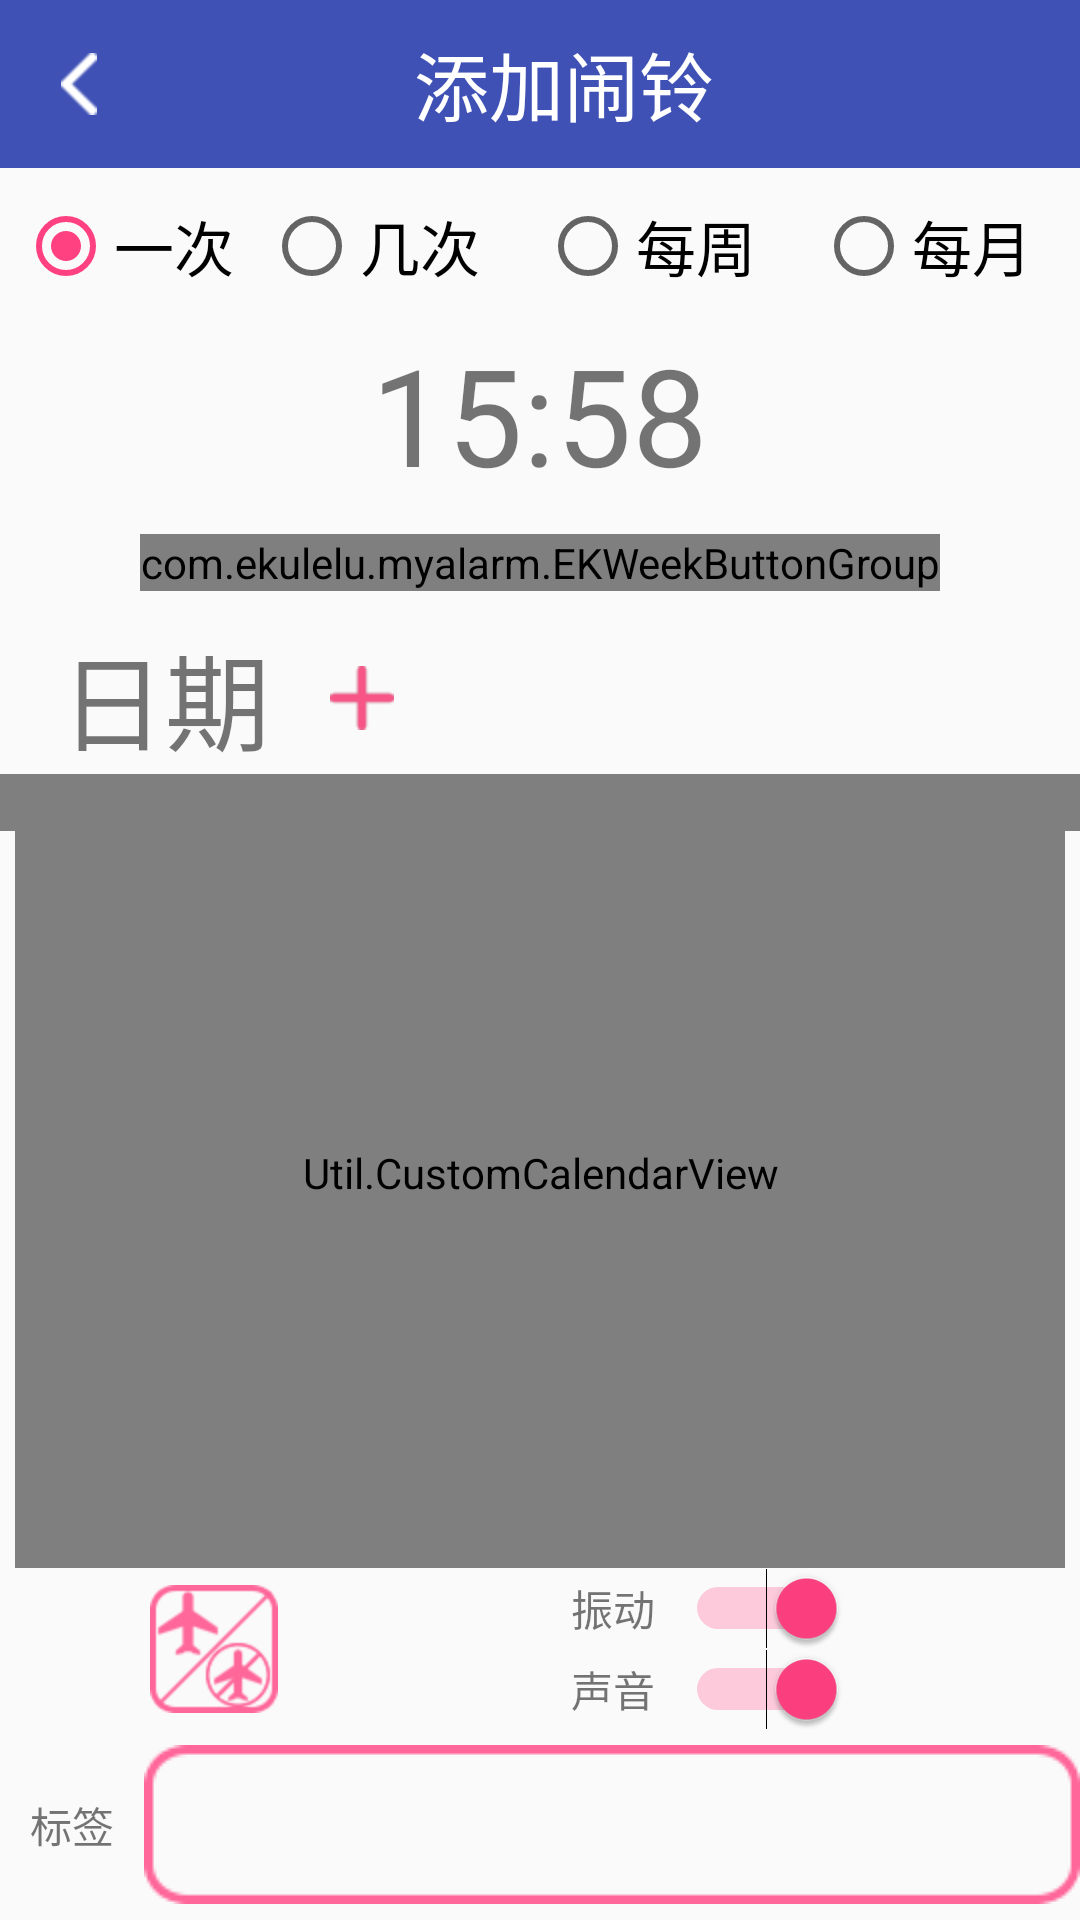

Reconstruct the res/layout file that produces this screen, plus the resources it refers to.
<!-- AndroidManifest.xml: application theme AppTheme -->
<!-- res/layout/activity_add_alarm.xml -->
<?xml version="1.0" encoding="utf-8"?>
<RelativeLayout xmlns:android="http://schemas.android.com/apk/res/android"
    xmlns:tools="http://schemas.android.com/tools"
    android:layout_width="match_parent"
    android:layout_height="match_parent"
    tools:context="com.example.myalarm.AddAlarmActivity"
    android:id="@+id/add_alarm_layout">
    <android.support.v7.widget.Toolbar
        android:id="@+id/activity_main_toolbar"
        android:layout_height="wrap_content"
        android:layout_width="match_parent"
        android:background="@color/colorPrimary"
        >
        <RelativeLayout
            android:layout_width="match_parent"
            android:layout_height="wrap_content"
            android:paddingEnd="5dp"   >
            <ImageButton
                android:id="@+id/btn_add_alarm_back"
                android:layout_width="40dp"
                android:layout_height="40dp"
                android:layout_alignParentStart="true"
                android:layout_marginStart="-10dp"
                android:contentDescription="@string/back"
                android:src="@mipmap/back"
                android:background="@color/transparent"
                android:layout_centerVertical="true"
                android:scaleType="centerInside" />

            <TextView
                android:layout_width="wrap_content"
                android:layout_height="wrap_content"
                android:text="@string/add_alarm"
                android:textSize="25sp"
                android:layout_centerHorizontal="true"
                android:layout_centerVertical="true"
                android:textColor="@color/white"/>


                />
            <ImageButton
                android:id="@+id/btn_add_alarm_ok"
                android:layout_width="40dp"
                android:layout_height="40dp"
                android:layout_centerVertical="true"
                android:layout_alignParentEnd="true"
                android:contentDescription="@string/add_alarm"
                android:background="@color/transparent"
                android:layout_marginEnd="10dp"
                android:src="@mipmap/ok"
                android:scaleType="centerInside"
                 />
        </RelativeLayout>
    </android.support.v7.widget.Toolbar>


    <RadioGroup
        android:id="@+id/alarmModeGroup"
        android:layout_width="wrap_content"
        android:layout_height="wrap_content"
        android:layout_below="@id/activity_main_toolbar"
        android:orientation="horizontal"
        android:layout_centerHorizontal="true"
       >

        <RadioButton
            android:layout_width="wrap_content"
            android:layout_height="wrap_content"
            android:text="一次"
            android:textSize="20sp"
            android:id="@+id/radio_button_once"
            android:layout_marginTop="10dp"
            android:checked="true" />

        <RadioButton
            android:layout_width="wrap_content"
            android:layout_height="wrap_content"
            android:text="几次"
            android:textSize="20sp"
            android:id="@+id/radio_button_several"
            android:layout_margin="10dp"/>

        <RadioButton
            android:layout_width="wrap_content"
            android:layout_height="wrap_content"
            android:text="每周"
            android:textSize="20sp"
            android:id="@+id/radio_button_week"
            android:layout_margin="10dp"/>

        <RadioButton
            android:layout_width="wrap_content"
            android:layout_height="wrap_content"
            android:text="每月"
            android:textSize="20sp"
            android:id="@+id/radio_button_month"
            android:layout_margin="10dp"/>

    </RadioGroup>



    <TextView
        android:layout_width="wrap_content"
        android:layout_height="wrap_content"
        android:text="15:58"
        android:id="@+id/textView_time"
        android:layout_below="@id/alarmModeGroup"
        android:layout_marginStart="30dp"
        android:layout_centerHorizontal="true"
        android:textSize="45sp" />

    <com.example.myalarm.EKWeekButtonGroup
        android:id="@+id/week_btn_group"
        android:layout_width="wrap_content"
        android:layout_height="wrap_content"
        android:layout_below="@id/textView_time"
        android:layout_centerHorizontal="true"
        android:layout_margin="10dp"/>


    <RelativeLayout
        android:layout_width="match_parent"
        android:layout_height="wrap_content"
        android:layout_below="@id/week_btn_group"
        android:id="@+id/date_layout"
        android:layout_above="@+id/bottom_layout">
        <TextView
            android:layout_width="wrap_content"
            android:layout_height="wrap_content"
            android:text="@string/date"
            android:id="@+id/text_view_date"
            android:textSize="35sp"
            android:layout_marginStart = "20dp"/>
        <ImageButton
            android:layout_width="wrap_content"
            android:layout_height="wrap_content"
            android:id="@+id/image_button_add_date"
            android:layout_marginStart="20dp"
            android:layout_marginTop="15dp"
            android:layout_alignTop="@+id/text_view_date"
            android:layout_toEndOf="@+id/text_view_date"
            android:src="@mipmap/add"
            android:background="@color/transparent" />

        <RelativeLayout
            android:layout_width="match_parent"
            android:layout_height="wrap_content"
            android:layout_below="@+id/text_view_date"
            >

            <com.example.myalarm.AddAlarmRecyclerView
                android:layout_width="match_parent"
                android:layout_height="wrap_content"
                android:id="@+id/add_alarm_recycler_view">

            </com.example.myalarm.AddAlarmRecyclerView>

        </RelativeLayout>
        <Util.CustomCalendarView
            android:id="@+id/calendar_view"
            android:layout_width="350dp"
            android:layout_height="300dp"
            android:layout_below="@+id/text_view_date"
            android:layout_centerHorizontal="true"
            android:background="@drawable/calendar_bg"
            />

    </RelativeLayout>


    <LinearLayout
        android:id="@+id/bottom_layout"
        android:layout_width="match_parent"
        android:layout_height="wrap_content"
        android:orientation="vertical"
        android:layout_alignParentBottom="true">

        <LinearLayout
            android:layout_width="match_parent"
            android:layout_height="wrap_content"
            android:orientation="horizontal"
            android:gravity="center_vertical">
            <ImageButton
                android:id="@+id/img_btn_air_mode"
                android:layout_width="wrap_content"
                android:layout_height="wrap_content"
                android:src="@mipmap/air_mode_keep"
                android:layout_marginEnd="10dp"
                android:layout_marginStart="50dp"
                android:background="@color/transparent"/>
            <LinearLayout
                android:layout_width="match_parent"
                android:layout_height="wrap_content"
                android:orientation="vertical"
                android:gravity="center">
                <LinearLayout
                    android:layout_width="match_parent"
                    android:layout_height="wrap_content"
                    android:orientation="horizontal"
                    android:gravity="center">
                    <TextView
                        android:layout_width="wrap_content"
                        android:layout_height="wrap_content"
                        android:text="@string/vibrate_text"
                        android:textSize="@dimen/tag_text_size"
                        android:layout_marginEnd="10dp"
                        android:layout_marginStart="10dp"/>
                    <Switch
                        android:id="@+id/switch_vibrate"
                        android:layout_width="wrap_content"
                        android:layout_height="wrap_content"
                        android:checked="true" />
                </LinearLayout>
                <LinearLayout
                    android:layout_width="match_parent"
                    android:layout_height="wrap_content"
                    android:orientation="horizontal"
                    android:gravity="center">
                    <TextView
                        android:layout_width="wrap_content"
                        android:layout_height="wrap_content"
                        android:text="@string/sound_text"
                        android:textSize="@dimen/tag_text_size"
                        android:layout_marginEnd="10dp"
                        android:layout_marginStart="10dp"/>
                    <Switch
                        android:id="@+id/switch_sound"
                        android:layout_width="wrap_content"
                        android:layout_height="wrap_content"
                        android:checked="true" />
                </LinearLayout>
            </LinearLayout>
        </LinearLayout>

        <LinearLayout
            android:layout_width="match_parent"
            android:layout_height="wrap_content"
            android:orientation="horizontal"
            android:gravity="center_vertical">
            <TextView
                android:layout_width="wrap_content"
                android:layout_height="wrap_content"
                android:text="@string/tag_text"
                android:textSize="@dimen/tag_text_size"
                android:layout_marginEnd="10dp"
                android:layout_marginStart="10dp"/>
            <EditText
                android:id="@+id/edit_text_tag"
                android:layout_width="match_parent"
                android:layout_height="wrap_content"
                android:background="@drawable/tag_bg"
                android:layout_marginTop="5dp"
                android:layout_marginBottom="5dp"/>
        </LinearLayout>

    </LinearLayout>


</RelativeLayout>
<!-- resources referenced by this layout -->
<resources>
  <color name="colorPrimary">#3F51B5</color>
  <color name="transparent">#00000000</color>
  <color name="white">#ffffff</color>
  <!-- mipmap add: png bitmap (mipmap-hdpi, 3258 bytes) -->
  <!-- mipmap air_mode_keep: png bitmap (mipmap-hdpi, 19235 bytes) -->
  <!-- mipmap back: png bitmap (drawable, 3612 bytes) -->
  <!-- mipmap ok: png bitmap (drawable, 3152 bytes) -->
  <string name="add_alarm">添加闹铃</string>
  <string name="back">返回</string>
  <string name="date">日期</string>
  <string name="sound_text">声音</string>
  <string name="tag_text">标签</string>
  <string name="vibrate_text">振动</string>
  <style name="AppTheme" parent="Theme.AppCompat.Light.NoActionBar">
          
          <item name="colorPrimary">@color/colorPrimary</item>
          <item name="colorPrimaryDark">@color/colorPrimaryDark</item>
          <item name="colorAccent">@color/colorAccent</item>
      </style>
  <color name="colorPrimaryDark">#303F9F</color>
  <color name="colorAccent">#FF4081</color>
</resources>
